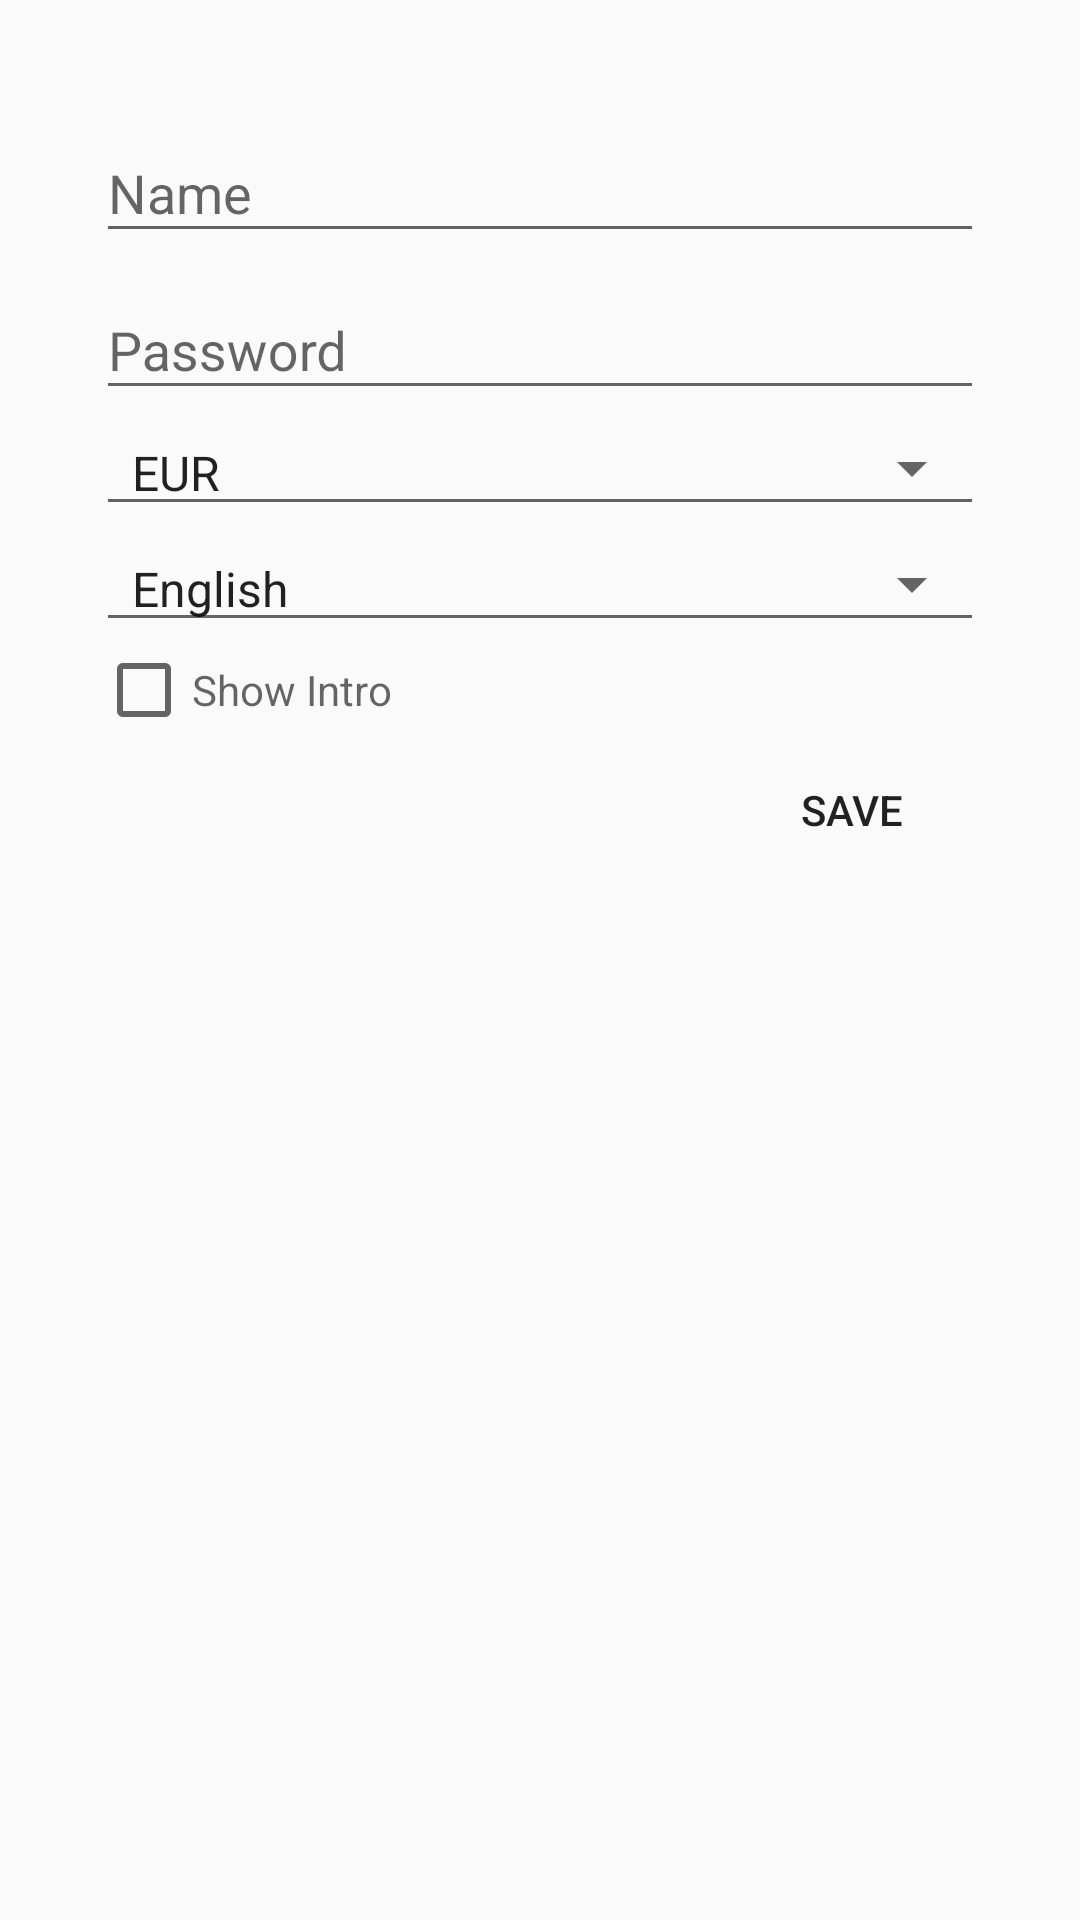

Write the Android layout XML for this screen, with the resource values it uses.
<!-- AndroidManifest.xml: application theme AppTheme -->
<!-- res/layout/fragment_profile.xml -->
<?xml version="1.0" encoding="utf-8"?>
<LinearLayout xmlns:android="http://schemas.android.com/apk/res/android"
    android:orientation="vertical"
    android:layout_width="match_parent"
    android:id="@+id/fragment_account_form"
    android:layout_height="match_parent"
    android:padding="32dp">

    <android.support.design.widget.TextInputLayout
        android:layout_width="match_parent"
        android:layout_height="wrap_content">
        <android.support.design.widget.TextInputEditText
            android:layout_width="match_parent"
            android:layout_height="wrap_content"
            android:id="@+id/profile_name"
            android:hint="@string/profile_name"/>
    </android.support.design.widget.TextInputLayout>

    <android.support.design.widget.TextInputLayout
        android:layout_width="match_parent"
        android:layout_height="wrap_content">
        <android.support.design.widget.TextInputEditText
            android:layout_width="match_parent"
            android:layout_height="wrap_content"
            android:id="@+id/profile_password"
            android:hint="@string/profile_password"
            android:inputType="textPassword"
            />
    </android.support.design.widget.TextInputLayout>

    <android.support.v7.widget.AppCompatSpinner
        android:layout_width="match_parent"
        android:layout_height="wrap_content"
        style="@style/Base.Widget.AppCompat.Spinner.Underlined"
        android:entries="@array/currencies"
        android:id="@+id/profile_default_currency">
    </android.support.v7.widget.AppCompatSpinner>

    <android.support.v7.widget.AppCompatSpinner
        android:layout_width="match_parent"
        android:layout_height="wrap_content"
        style="@style/Base.Widget.AppCompat.Spinner.Underlined"
        android:entries="@array/languages"
        android:id="@+id/profile_default_language">
    </android.support.v7.widget.AppCompatSpinner>

    <android.support.v7.widget.AppCompatCheckBox
        android:layout_height="wrap_content"
        android:layout_width="match_parent"
        android:id="@+id/intro_enabled"
        android:hint="@string/profile_intro"
        />

    <android.support.v7.widget.ButtonBarLayout
        android:layout_width="match_parent"
        android:layout_height="wrap_content"
        android:orientation="horizontal"
        android:layout_gravity="end"
        android:gravity="end">

        <android.support.v7.widget.AppCompatButton
            android:id="@+id/button_save"
            android:layout_width="wrap_content"
            android:layout_height="wrap_content"
            android:text="@string/save"
            style="@style/Base.Widget.AppCompat.Button.Borderless" />

    </android.support.v7.widget.ButtonBarLayout>
</LinearLayout>
<!-- resources referenced by this layout -->
<resources>
  <string-array name="currencies">
          <item>EUR</item>
          <item>USD</item>
      </string-array>
  <string-array name="languages">
          <item>English</item>
          <item>German</item>
      </string-array>
  <string name="profile_intro">Show Intro</string>
  <string name="profile_name">Name</string>
  <string name="profile_password">Password</string>
  <string name="save">Save</string>
  <style name="AppTheme" parent="Theme.AppCompat.Light.DarkActionBar">
          
          <item name="colorPrimary">@color/colorPrimary</item>
          <item name="colorPrimaryDark">@color/colorPrimaryDark</item>
          <item name="colorAccent">@color/colorAccent</item>
      </style>
  <color name="colorPrimary">#58ba5c</color>
  <color name="colorPrimaryDark">#1d6823</color>
  <color name="colorAccent">#c51162</color>
</resources>
